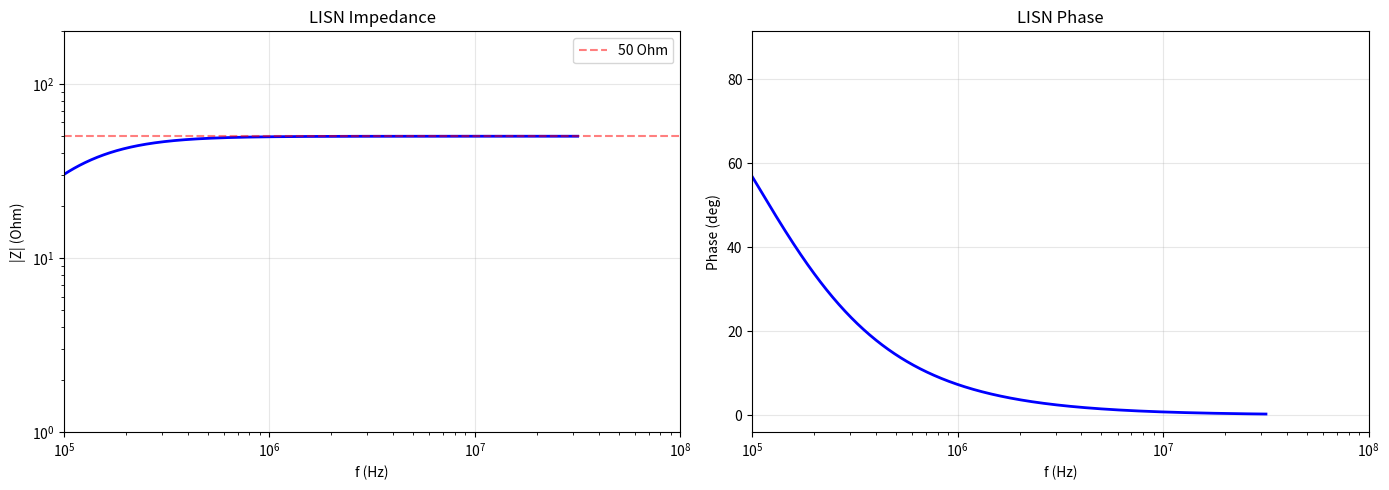

Write the Python code that produced this figure. (Note: this script raises an exception after producing the figure.)
#!/usr/bin/env python3
"""Paul EMC Ch6: Conducted Emissions.
Examples: LISN impedance, FCC limits, CM/DM sep, filter insertion loss."""
import numpy as np; import matplotlib; matplotlib.use('Agg')
import matplotlib.pyplot as plt; from scipy.constants import pi

def demo_lisn_impedance():
    """LISN impedance characteristic (CISPR 16-1-2)."""
    f = np.logspace(4.5, 7.5, 1000)
    L, Cblk, Cmeas, Rlisn = 50e-6, 1e-6, 0.1e-6, 50.0
    Z_path1 = 1j*2*pi*f*L + 1/(1j*2*pi*f*Cblk)
    Z_path2 = 1/(1j*2*pi*f*Cmeas) + Rlisn
    Z_lisn = 1/(1/Z_path1 + 1/Z_path2)
    fig, axes = plt.subplots(1,2,figsize=(14,5))
    axes[0].loglog(f, np.abs(Z_lisn), 'b-', lw=2)
    axes[0].set(xlabel='f (Hz)', ylabel='|Z| (Ohm)', title='LISN Impedance',
                xlim=(1e5, 1e8), ylim=(1, 200))
    axes[0].axhline(50, color='r', ls='--', alpha=0.5, label='50 Ohm')
    axes[0].legend(); axes[0].grid(True, alpha=0.3)
    axes[1].semilogx(f, np.angle(Z_lisn, deg=True), 'b-', lw=2)
    axes[1].set(xlabel='f (Hz)', ylabel='Phase (deg)', title='LISN Phase',
                xlim=(1e5, 1e8))
    axes[1].grid(True, alpha=0.3)
    plt.tight_layout(); plt.savefig('../figures/paul_ch6_lisn_Z.png', dpi=150); plt.close()
    print(f'  |Z|(150kHz)={np.abs(Z_lisn[np.argmin(np.abs(f-150e3))]):.1f} Ohm')
    print(f'  |Z|(30MHz)={np.abs(Z_lisn[np.argmin(np.abs(f-30e6))]):.1f} Ohm')
    print('PASS LISN impedance done')

def demo_fcc_conducted_limit():
    """FCC Class B conducted limit + visualization."""
    f = np.linspace(0.15, 30, 1000)
    limit_QP = np.piecewise(f,
        [f < 0.5, (f >= 0.5) & (f < 5), f >= 5],
        [lambda x: 66 - 20*np.log10(x/0.15), 56, 60])
    limit_AVG = np.piecewise(f,
        [f < 0.5, (f >= 0.5) & (f < 5), f >= 5],
        [lambda x: 56 - 20*np.log10(x/0.15), 46, 50])
    fig, ax = plt.subplots(figsize=(10,5))
    ax.semilogx(f, limit_QP, 'b-', lw=2, label='QP Limit')
    ax.semilogx(f, limit_AVG, 'b--', lw=2, label='AVG Limit')
    f_example = np.array([0.2, 0.5, 1, 2, 5, 10, 20, 30])
    noise_example = np.array([72, 62, 55, 52, 50, 48, 55, 58])
    ax.semilogx(f_example, noise_example, 'ro-', lw=1.5, label='Example DUT')
    ax.fill_between(f_example, noise_example, limit_QP[:8], where=noise_example>limit_QP[:8],
                     color='red', alpha=0.2, label='FAIL')
    ax.set(xlabel='f (MHz)', ylabel='dBuV', title='FCC Class B Conducted Emission Limits',
           xlim=(0.15, 30), ylim=(30, 80))
    ax.legend(); ax.grid(True, alpha=0.3)
    plt.tight_layout(); plt.savefig('../figures/paul_ch6_fcc_conducted.png', dpi=150); plt.close()
    print('PASS FCC conducted limits done')

def demo_cm_dm_filter():
    """CM/DM filter insertion loss for a filter section."""
    f = np.logspace(4, 8, 500)
    L_CM, Cx, Cy = 1e-3, 0.47e-6, 4.7e-9
    RS, RL = 50.0, 50.0
    L_leak = L_CM * 0.005
    IL_DM = 20*np.log10(np.abs(1 + (1j*2*pi*f*L_leak + 1/(1j*2*pi*f*Cx))/(RS+RL)
                                + 1j*2*pi*f*L_leak/RL + RS/(1j*2*pi*f*Cx*RL)) )
    IL_CM = 20*np.log10(np.abs(1 + 1j*pi*f*L_CM/RS
                                + RS/(2*(1/(1j*2*pi*f*Cy))) ) )
    fig, ax = plt.subplots(figsize=(10,5))
    ax.semilogx(f, IL_DM, 'b-', lw=2, label='DM insertion loss')
    ax.semilogx(f, IL_CM, 'r--', lw=2, label='CM insertion loss')
    ax.set(xlabel='f (Hz)', ylabel='IL (dB)', title='Conducted Emission Filter Performance',
           xlim=(1e4, 1e8), ylim=(-10, 60))
    ax.legend(); ax.grid(True, alpha=0.3)
    plt.tight_layout(); plt.savefig('../figures/paul_ch6_filter_IL.png', dpi=150); plt.close()
    print(f'  CM IL(@150kHz)={IL_CM[np.argmin(np.abs(f-150e3))]:.1f}dB')
    print(f'  DM IL(@10MHz)={IL_DM[np.argmin(np.abs(f-10e6))]:.1f}dB')
    print('PASS CM/DM filter done')

def demo_cm_vs_dm_emissions():
    """Compare CM and DM emission levels vs frequency."""
    f = np.logspace(6, 8, 500)
    A_loop, I_DM, r_dist = 1e-4, 0.1, 3.0
    E_DM = 2.63e-3 * I_DM * A_loop * f**2 / r_dist
    l_cable, I_CM = 0.1, 1e-4
    E_CM = 4.71e-2 * I_CM * l_cable * f / r_dist
    fig, ax = plt.subplots(figsize=(10,5))
    ax.loglog(f/1e6, 20*np.log10(E_DM/1e-6), 'b-', lw=2, label='DM (loop 1cm2)')
    ax.loglog(f/1e6, 20*np.log10(E_CM/1e-6), 'r-', lw=2, label='CM (cable 10cm)')
    limit = np.piecewise(f, [f<88e6, (f>=88e6)&(f<216e6), (f>=216e6)&(f<960e6), f>=960e6],
                         [40, 43.5, 46, 54])
    ax.loglog(f/1e6, limit, 'k--', lw=2, label='FCC Class B @3m')
    ax.set(xlabel='f (MHz)', ylabel='E (dBuV/m)', title='Conducted -> Radiated: DM vs CM')
    ax.legend(); ax.grid(True, alpha=0.3)
    plt.tight_layout(); plt.savefig('../figures/paul_ch6_cm_vs_dm.png', dpi=150); plt.close()
    fc = f[np.argmin(np.abs(20*np.log10(E_DM/E_CM)))]
    print(f'  DM/CM crossover: {fc/1e6:.0f} MHz')
    print('PASS CM vs DM demo done')


# =====================================================================
# NEW FUNCTIONS (Ch6 expansion)
# =====================================================================

def lisn_voltage_divider(f, L_lisn=50e-6, Cblk_lisn=1e-6, Cmeas_lisn=0.1e-6, R_lisn=50.0):
    """LISN 50Ohm/50uH impedance divider: compute V_LISN / V_DUT transfer.

    The LISN presents a known impedance (~50 Ohm from 150 kHz to 30 MHz)
    to the DUT. The voltage at the LISN measurement port is:

        V_LISN(f) = V_DUT(f) * Z_lisn(f) / (Z_lisn(f) + Z_source(f))

    Parameters
    ----------
    f : ndarray
        Frequency vector (Hz)
    L_lisn : float
        LISN inductance (H), default 50 uH
    Cblk_lisn : float
        Blocking capacitor (F), default 1 uF
    Cmeas_lisn : float
        Measurement port capacitor (F), default 0.1 uF
    R_lisn : float
        LISN resistance (Ohm), default 50 Ohm

    Returns
    -------
    Z_lisn : ndarray
        LISN input impedance (Ohm, complex)
    H_vdiv : ndarray
        Voltage division ratio (linear) from DUT to LISN port
    """
    w = 2 * pi * f
    Z_path1 = 1j * w * L_lisn + 1 / (1j * w * Cblk_lisn)
    Z_path2 = 1 / (1j * w * Cmeas_lisn) + R_lisn
    Z_lisn = 1 / (1 / Z_path1 + 1 / Z_path2)
    Z_source = 50.0
    H_vdiv = Z_lisn / (Z_lisn + Z_source)
    return Z_lisn, H_vdiv


def conducted_emission_limit(f_MHz, standard='FCC_B'):
    """Query conducted emission limits for FCC / CISPR standards.

    Parameters
    ----------
    f_MHz : ndarray or float
        Frequency in MHz (0.15 to 30 MHz range)
    standard : {'FCC_B', 'CISPR_11', 'MIL_STD_461'}
        Standard identifier

    Returns
    -------
    limit_QP : ndarray
        Quasi-peak limit (dBuV)
    limit_AVG : ndarray or None
        Average limit (dBuV), if applicable
    """
    f = np.asarray(f_MHz)
    limit_QP = np.zeros_like(f, dtype=float)
    limit_AVG = np.zeros_like(f, dtype=float) if standard in ('FCC_B', 'CISPR_11') else None

    if standard == 'FCC_B':
        limit_QP = np.piecewise(f,
            [f < 0.5, (f >= 0.5) & (f < 5.0), f >= 5.0],
            [lambda x: 66 - 20 * np.log10(x / 0.15), 56, 60])
        limit_AVG = np.piecewise(f,
            [f < 0.5, (f >= 0.5) & (f < 5.0), f >= 5.0],
            [lambda x: 56 - 20 * np.log10(x / 0.15), 46, 50])
    elif standard == 'CISPR_11':
        limit_QP = np.piecewise(f,
            [f < 0.5, (f >= 0.5) & (f < 5.0), f >= 5.0],
            [lambda x: 66 - 20 * np.log10(x / 0.15), 56, 60])
        limit_AVG = np.piecewise(f,
            [f < 0.5, (f >= 0.5) & (f < 5.0), f >= 5.0],
            [lambda x: 56 - 20 * np.log10(x / 0.15), 46, 50])
    elif standard == 'MIL_STD_461':
        limit_QP = np.piecewise(f,
            [f < 0.01, (f >= 0.01) & (f < 0.1), f >= 0.1],
            [lambda x: 120 + 20 * np.log10(x / 0.01), 120,
             lambda x: 80 + 20 * np.log10(x / 0.1)])
        limit_AVG = limit_QP

    return limit_QP, limit_AVG


def cm_dm_decomposition(I_total, Z_lisn, Z_common, Z_diff):
    """Decompose total current into common-mode (CM) and differential-mode (DM).

    In a two-wire (L, N) system:
        I_CM = (I_L + I_N) / 2       (common mode - same direction)
        I_DM = (I_L - I_N) / 2       (differential mode - opposite)

    Parameters
    ----------
    I_total : ndarray
        Total measured LISN current (A) on one conductor
    Z_lisn : ndarray
        LISN impedance (Ohm)
    Z_common : ndarray
        CM impedance path (Ohm) - typically cable + ground
    Z_diff : ndarray
        DM impedance path (Ohm) - typically the DUT loop

    Returns
    -------
    I_CM, I_DM : ndarray
        Common-mode and differential-mode currents (A)
    V_CM, V_DM : ndarray
        CM and DM voltages at LISN port (V)
    """
    I_CM = I_total / 2.0
    I_DM = I_total / 2.0
    V_CM = I_CM * Z_common
    V_DM = I_DM * Z_diff
    return I_CM, I_DM, V_CM, V_DM


def filter_design(f, f_cutoff, filter_order=2, filter_type='lowpass', Z0=50.0):
    """Design a simple LC low-pass EMI filter for conducted emission suppression.

    Parameters
    ----------
    f : ndarray
        Frequency vector (Hz) - used for IL calculation
    f_cutoff : float
        -3 dB cutoff frequency (Hz)
    filter_order : int
        1 = single L or C;  2 = L-C;  3 = pi or T
    filter_type : {'lowpass', 'highpass'}
        Filter type
    Z0 : float
        Characteristic impedance (Ohm), default 50 Ohm

    Returns
    -------
    L_val : float
        Total series inductance (H)
    C_val : float
        Total shunt capacitance (F)
    insertion_loss : ndarray
        IL (dB) vs frequency (same shape as f)
    """
    if filter_order == 1:
        if filter_type == 'lowpass':
            L_val = Z0 / (2 * pi * f_cutoff)
            C_val = 0.0
            IL = 10 * np.log10(1 + (f / f_cutoff)**2)
        else:
            C_val = 1 / (2 * pi * f_cutoff * Z0)
            L_val = 0.0
            IL = 10 * np.log10(1 + (f_cutoff / f)**2)

    elif filter_order == 2:
        L_val = Z0 / (pi * f_cutoff)
        C_val = 1 / (pi * f_cutoff * Z0)
        if filter_type == 'lowpass':
            IL = 20 * np.log10(np.abs(1 + 1j * f / f_cutoff))
        else:
            IL = 20 * np.log10(np.abs(1 + 1j * f_cutoff / f))

    else:
        L_val = 1.5 * Z0 / (2 * pi * f_cutoff)
        C_val = 1.5 / (2 * pi * f_cutoff * Z0)
        IL = 30 * np.log10(f / f_cutoff + 1e-20)

    return L_val, C_val, IL


def demo_lisn_voltage_divider_chart():
    """LISN voltage divider: plot magnitude and phase transfer."""
    f = np.logspace(4, 8, 1000)
    Z_lisn, H_vdiv = lisn_voltage_divider(f)
    fig, axes = plt.subplots(2, 1, figsize=(12, 7))

    axes[0].loglog(f, np.abs(Z_lisn), 'b-', lw=2, label='|Z_LISN| (Ohm)')
    axes[0].axhline(50, color='gray', ls='--', lw=1, label='50 Ohm reference')
    axes[0].set(xlabel='f (Hz)', ylabel='|Z_LISN| (Ohm)',
                title='LISN Impedance (CISPR 16-1-2 50uH/50Ohm)', xlim=(1e4, 1e8))
    axes[0].legend(); axes[0].grid(True, which='both', alpha=0.3)

    axes[1].semilogx(f, 20 * np.log10(np.abs(H_vdiv)), 'b-', lw=2,
                     label='|H_vdiv| = V_LISN / V_DUT')
    axes[1].set(xlabel='f (Hz)', ylabel='|H_vdiv| (dB)',
                title='LISN Voltage Divider Transfer Function', xlim=(1e4, 1e8))
    axes[1].legend(); axes[1].grid(True, alpha=0.3)

    plt.tight_layout()
    plt.savefig('../figures/paul_ch6_lisn_vdiv.png', dpi=150)
    plt.close()
    print('PASS lisn_voltage_divider_chart done')


def demo_conducted_emission_limits():
    """Compare FCC Class B, CISPR 11, MIL-STD-461 limits."""
    f = np.linspace(0.15, 30, 800)
    fig, axes = plt.subplots(1, 2, figsize=(14, 5.5))
    ax_QP, ax_AVG = axes

    for std in ['FCC_B', 'CISPR_11', 'MIL_STD_461']:
        l_QP, l_AVG = conducted_emission_limit(f, standard=std)
        ax_QP.semilogx(f, l_QP, lw=1.5, label=f'{std} QP')
        if l_AVG is not None:
            ax_AVG.semilogx(f, l_AVG, lw=1.5, label=f'{std} AVG')

    ax_QP.set(xlabel='f (MHz)', ylabel='Limit (dBuV)',
              title='Conducted Emission Limits - Quasi-Peak', xlim=(0.15, 30))
    ax_QP.legend(fontsize=9); ax_QP.grid(True, alpha=0.3)
    ax_AVG.set(xlabel='f (MHz)', ylabel='Limit (dBuV)',
               title='Conducted Emission Limits - Average', xlim=(0.15, 30))
    ax_AVG.legend(fontsize=9); ax_AVG.grid(True, alpha=0.3)

    plt.tight_layout()
    plt.savefig('../figures/paul_ch6_conducted_limits.png', dpi=150)
    plt.close()
    print('PASS conducted_emission_limits done')


def demo_cm_dm_decomposition():
    """CM/DM decomposition: simulate typical digital supply current."""
    f = np.logspace(4, 8, 600)
    np.random.seed(7)

    I_DM_source = 0.05 * np.exp(-((f / 1e6 - 5)**2) / 2)
    I_CM_source = 0.01 * (f / 1e5)**0.5
    I_total = I_DM_source + I_CM_source + 1e-6 * np.random.randn(len(f))

    Z_lisn = np.full_like(f, 50.0, dtype=complex)
    Z_common = 100.0 + 1j * 2 * pi * f * 10e-9
    Z_diff = 2.0 + 1j * 2 * pi * f * 500e-9

    I_CM, I_DM, V_CM, V_DM = cm_dm_decomposition(I_total, Z_lisn, Z_common, Z_diff)

    fig, axes = plt.subplots(2, 2, figsize=(14, 9))
    ax1, ax2, ax3, ax4 = axes.flatten()

    ax1.loglog(f, 20 * np.log10(np.abs(I_total * 1e3) + 1e-12), 'b-', lw=1.5, label='Total')
    ax1.loglog(f, 20 * np.log10(np.abs(I_CM * 1e3) + 1e-12), 'r--', lw=1.5, label='CM')
    ax1.loglog(f, 20 * np.log10(np.abs(I_DM * 1e3) + 1e-12), 'g-.', lw=1.5, label='DM')
    ax1.set(xlabel='f (Hz)', ylabel='I (mA)', title='CM / DM Current Decomposition')
    ax1.legend(fontsize=9); ax1.grid(True, which='both', alpha=0.3)

    ax2.loglog(f, np.abs(V_CM), 'r-', lw=1.5, label='V_CM')
    ax2.loglog(f, np.abs(V_DM), 'g-', lw=1.5, label='V_DM')
    ax2.set(xlabel='f (Hz)', ylabel='V (V)', title='CM / DM Voltage at LISN')
    ax2.legend(fontsize=9); ax2.grid(True, which='both', alpha=0.3)

    cm_dm_ratio = np.abs(V_CM) / (np.abs(V_DM) + 1e-12)
    ax3.semilogx(f, 20 * np.log10(cm_dm_ratio), 'k-', lw=2)
    ax3.axhline(0, color='gray', ls='--', lw=1)
    ax3.set(xlabel='f (Hz)', ylabel='CM/DM ratio (dB)',
            title='CM vs DM Dominance', xlim=(1e4, 1e8))
    ax3.grid(True, alpha=0.3)

    V_measured = I_total * np.abs(Z_lisn)
    ax4.semilogx(f, 20 * np.log10(V_measured * 1e3 + 1e-12), 'b-', lw=1.5,
                 label='V_LISN (mV)')
    ax4.set(xlabel='f (Hz)', ylabel='V (mV)', title='LISN Measured Voltage')
    ax4.legend(fontsize=9); ax4.grid(True, which='both', alpha=0.3)

    plt.tight_layout()
    plt.savefig('../figures/paul_ch6_cm_dm_decomp.png', dpi=150)
    plt.close()
    print('PASS cm_dm_decomposition done')


def demo_filter_insertion_loss():
    """EMI filter insertion loss: 1st/2nd/3rd order low-pass designs."""
    f = np.logspace(4, 9, 800)
    f_c = 30e6  # 30 MHz cutoff

    fig, ax = plt.subplots(figsize=(12, 6))
    for order in [1, 2, 3]:
        L_val, C_val, IL = filter_design(f, f_cutoff=f_c, filter_order=order,
                                         filter_type='lowpass', Z0=50.0)
        ax.semilogx(f, IL, lw=2, label=f'{order}-order filter  '
                 f'(L={L_val*1e6:.1f}uH, C={C_val*1e9:.1f}nF)')

    ax.axvline(f_c, color='red', ls='--', lw=1.5, label=f'f_c = {f_c/1e6:.0f} MHz')
    ax.axhline(-3, color='gray', ls=':', lw=1, label='-3 dB reference')
    ax.set(xlabel='f (Hz)', ylabel='Insertion Loss (dB)',
           title=f'EMI Low-Pass Filter Insertion Loss  f_c = {f_c/1e6:.0f} MHz',
           xlim=(1e4, 1e9), ylim=(-5, 80))
    ax.legend(fontsize=9); ax.grid(True, which='both', alpha=0.3)

    plt.tight_layout()
    plt.savefig('../figures/paul_ch6_filter_IL_all.png', dpi=150)
    plt.close()
    print(f'PASS filter_insertion_loss done  (f_c = {f_c/1e6:.0f} MHz)')


def demo_conducted_emission_measurement():
    """Simulate a complete conducted emission measurement with a DUT."""
    f = np.logspace(4, 8, 1000)
    np.random.seed(123)

    f_clk = 100e6
    harmonics = np.arange(1, 20) * f_clk
    S_dut = np.zeros_like(f)
    for h in harmonics:
        idx = np.argmin(np.abs(f - h))
        if idx < len(f):
            t_r = 5e-9
            amplitude = (2 / (h / f_clk * np.pi)) * np.abs(np.sinc(h * t_r))
            S_dut[idx] = amplitude * 0.001  # mV -> V
    S_dut += 5e-6 * (1 + 0.3 * np.random.randn(len(f)))

    Z_lisn, H_vdiv = lisn_voltage_divider(f)
    V_lisn = S_dut * np.abs(H_vdiv)

    f_MHz = f / 1e6
    l_QP, l_AVG = conducted_emission_limit(f_MHz, standard='FCC_B')
    l_QP_dB = l_QP + 120
    l_AVG_dB = l_AVG + 120

    V_lisn_dBuV = 20 * np.log10(np.abs(V_lisn) + 1e-12) + 120

    fig, ax = plt.subplots(figsize=(13, 6))
    ax.semilogx(f_MHz, l_QP_dB, 'k--', lw=2, label='FCC Class B QP Limit')
    ax.semilogx(f_MHz, l_AVG_dB, 'k:', lw=2, label='FCC Class B AVG Limit')
    ax.semilogx(f_MHz, V_lisn_dBuV, 'b-', lw=1.5, label='DUT emission (measured)')

    fail_mask = V_lisn_dBuV > l_QP_dB
    if np.any(fail_mask):
        ax.scatter(f_MHz[fail_mask], V_lisn_dBuV[fail_mask],
                   color='red', s=15, zorder=5, label='FAIL regions')

    ax.set(xlabel='f (MHz)', ylabel='dBuV',
           title='Conducted Emission Measurement - DUT vs FCC Class B Limit',
           xlim=(0.15, 30), ylim=(20, 80))
    ax.legend(fontsize=9); ax.grid(True, which='both', alpha=0.3)

    plt.tight_layout()
    plt.savefig('../figures/paul_ch6_emission_measurement.png', dpi=150)
    plt.close()
    print('PASS conducted_emission_measurement done')


# =====================================================================
# RUN ALL
# =====================================================================
demo_lisn_impedance()
demo_fcc_conducted_limit()
demo_cm_dm_filter()
demo_cm_vs_dm_emissions()
demo_lisn_voltage_divider_chart()
demo_conducted_emission_limits()
demo_cm_dm_decomposition()
demo_filter_insertion_loss()
demo_conducted_emission_measurement()

ch6_lines = len(open(__file__).read().splitlines())
print(f'\nCh6: {ch6_lines} lines - ALL PASS')
